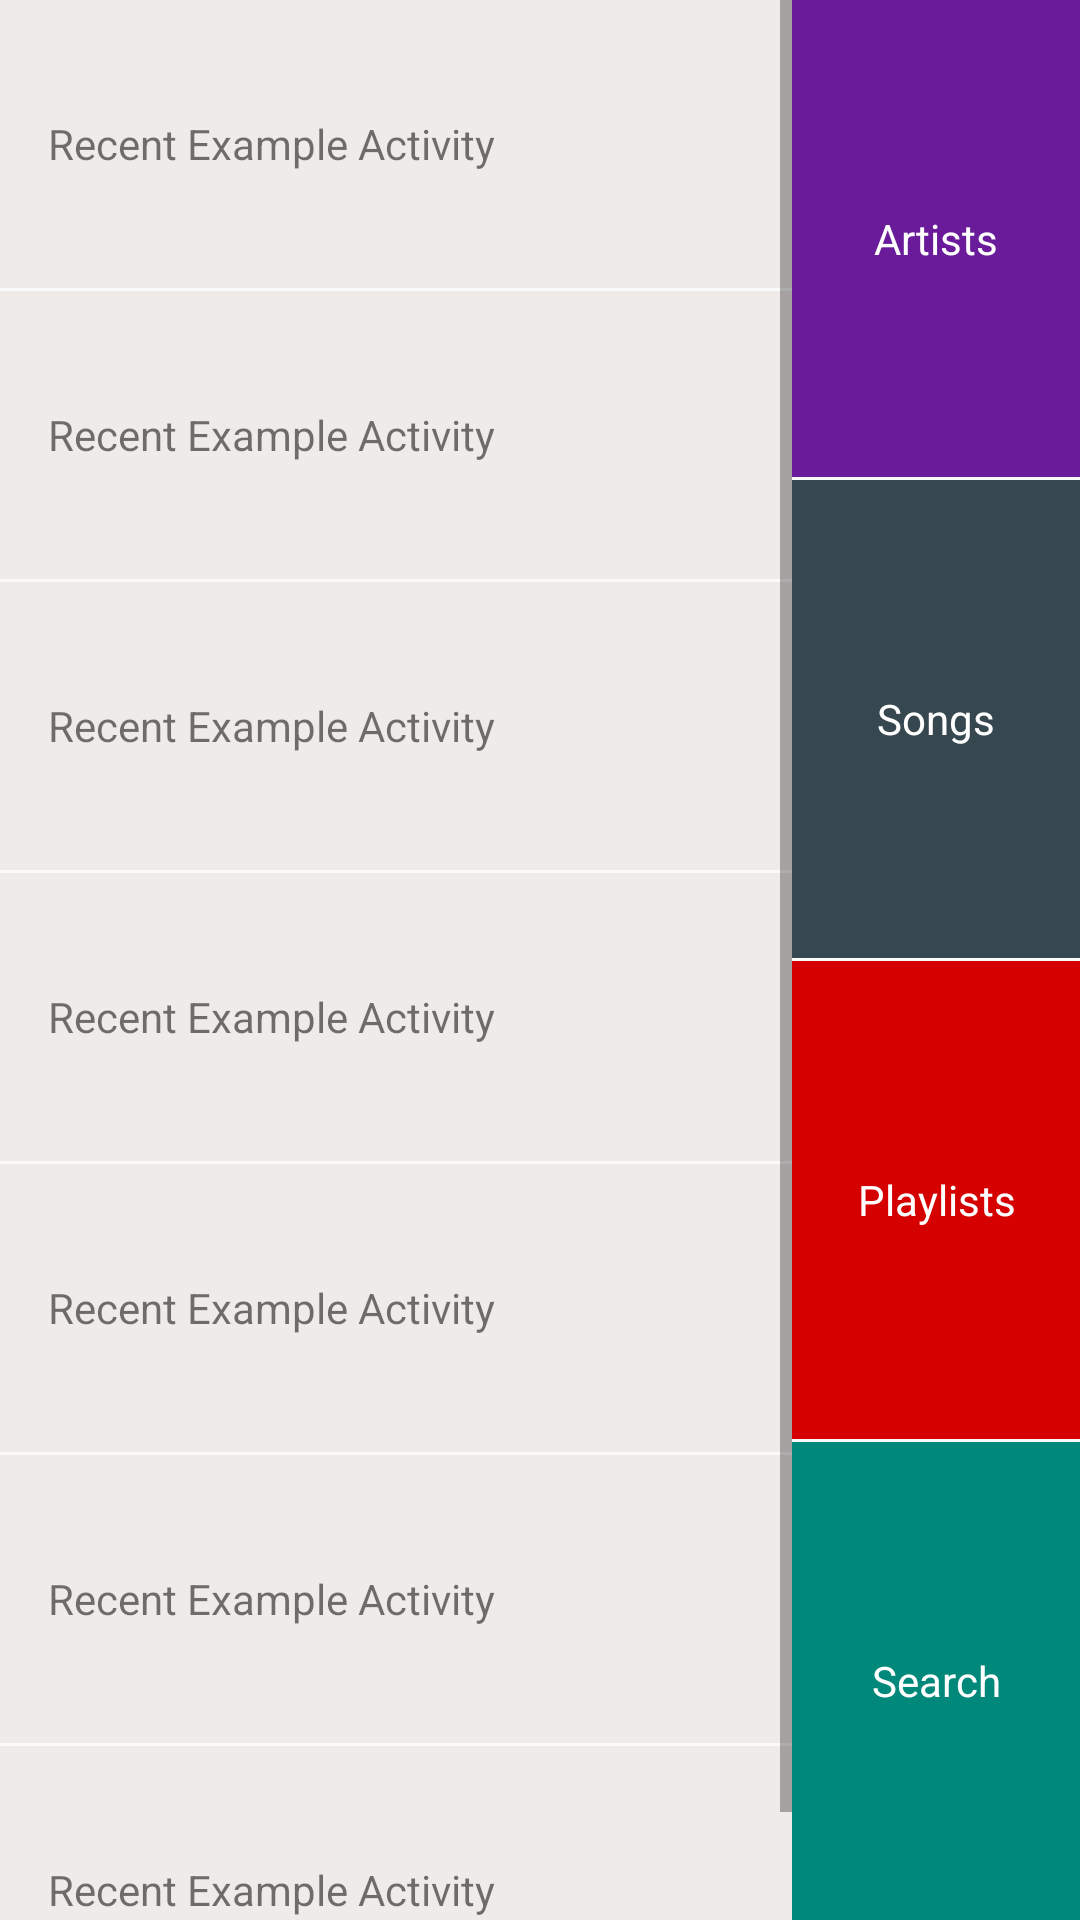

Layout XML and referenced resources for this Android screen:
<!-- AndroidManifest.xml: application theme AppTheme -->
<!-- res/layout/activity_main.xml -->
<?xml version="1.0" encoding="utf-8"?>
<LinearLayout xmlns:android="http://schemas.android.com/apk/res/android"
    xmlns:tools="http://schemas.android.com/tools"
    android:layout_width="match_parent"
    android:layout_height="match_parent"
    android:orientation="horizontal"
    tools:context="com.theshaeffers.musicplayer.MainActivity">

    
    <ScrollView
        android:layout_width="0dp"
        android:layout_height="match_parent"
        android:layout_weight="1"
        android:orientation="vertical">

        <LinearLayout
            android:layout_width="match_parent"
            android:layout_height="match_parent"
            android:orientation="vertical">

            <TextView
                android:id="@+id/recent_example_1"
                style="@style/listStyle"
                android:text="@string/recent_activity_string" />

            <View
                android:layout_width="match_parent"
                android:layout_height="1dp" />

            <TextView
                android:id="@+id/recent_example_2"
                style="@style/listStyle"
                android:text="@string/recent_activity_string" />

            <View
                android:layout_width="match_parent"
                android:layout_height="1dp" />

            <TextView
                android:id="@+id/recent_example_3"
                style="@style/listStyle"
                android:text="@string/recent_activity_string" />

            <View
                android:layout_width="match_parent"
                android:layout_height="1dp" />

            <TextView
                android:id="@+id/recent_example_4"
                style="@style/listStyle"
                android:text="@string/recent_activity_string" />

            <View
                android:layout_width="match_parent"
                android:layout_height="1dp" />

            <TextView
                android:id="@+id/recent_example_5"
                style="@style/listStyle"
                android:text="@string/recent_activity_string" />

            <View
                android:layout_width="match_parent"
                android:layout_height="1dp" />

            <TextView
                android:id="@+id/recent_example_6"
                style="@style/listStyle"
                android:text="@string/recent_activity_string" />

            <View
                android:layout_width="match_parent"
                android:layout_height="1dp" />

            <TextView
                android:id="@+id/recent_example_7"
                style="@style/listStyle"
                android:text="@string/recent_activity_string" />

        </LinearLayout>


    </ScrollView>
    
    <LinearLayout
        android:layout_width="96dp"
        android:layout_height="match_parent"
        android:orientation="vertical">

        <TextView
            android:id="@+id/artist_textview"
            style="@style/optionsStyle"
            android:background="@color/artists_color"
            android:text="@string/artists_name" />

        <View
            android:layout_width="match_parent"
            android:layout_height="1dp" />

        <TextView
            android:id="@+id/songs_textview"
            style="@style/optionsStyle"
            android:background="@color/songs_color"
            android:text="@string/songs_name" />

        <View
            android:layout_width="match_parent"
            android:layout_height="1dp" />

        <TextView
            android:id="@+id/playlists_textview"
            style="@style/optionsStyle"
            android:background="@color/playlists_color"
            android:text="@string/playlists_name" />

        <View
            android:layout_width="match_parent"
            android:layout_height="1dp" />

        <TextView
            android:id="@+id/search_textview"
            style="@style/optionsStyle"
            android:background="@color/recent_color"
            android:text="@string/search_string" />

    </LinearLayout>

</LinearLayout>
<!-- resources referenced by this layout -->
<resources>
  <color name="artists_color">#6a1b9a</color>
  <color name="playlists_color">#d50000</color>
  <color name="recent_color">#00897b</color>
  <color name="songs_color">#37474f</color>
  <string name="artists_name">Artists</string>
  <string name="playlists_name">Playlists</string>
  <string name="recent_activity_string">Recent Example Activity</string>
  <string name="search_string">Search</string>
  <string name="songs_name">Songs</string>
  <style name="listStyle">
          <item name="android:layout_height">96dp</item>
          <item name="android:layout_width">match_parent</item>
          <item name="android:gravity">center_vertical</item>
          <item name="android:paddingLeft">16dp</item>
          <item name="android:background">@color/icons</item>
      </style>
  <style name="optionsStyle">
          <item name="android:layout_width">match_parent</item>
          <item name="android:layout_height">0dp</item>
          <item name="android:layout_weight">1</item>
          <item name="android:gravity">center</item>
          <item name="android:textColor">@color/primary_text</item>
      </style>
  <style name="AppTheme" parent="Theme.AppCompat.Light.DarkActionBar">
          
          <item name="colorPrimary">@color/colorPrimary</item>
  
      </style>
  <color name="icons">#efebe9</color>
  <color name="primary_text">#ffffff</color>
  <color name="colorPrimary">#00897b</color>
</resources>
